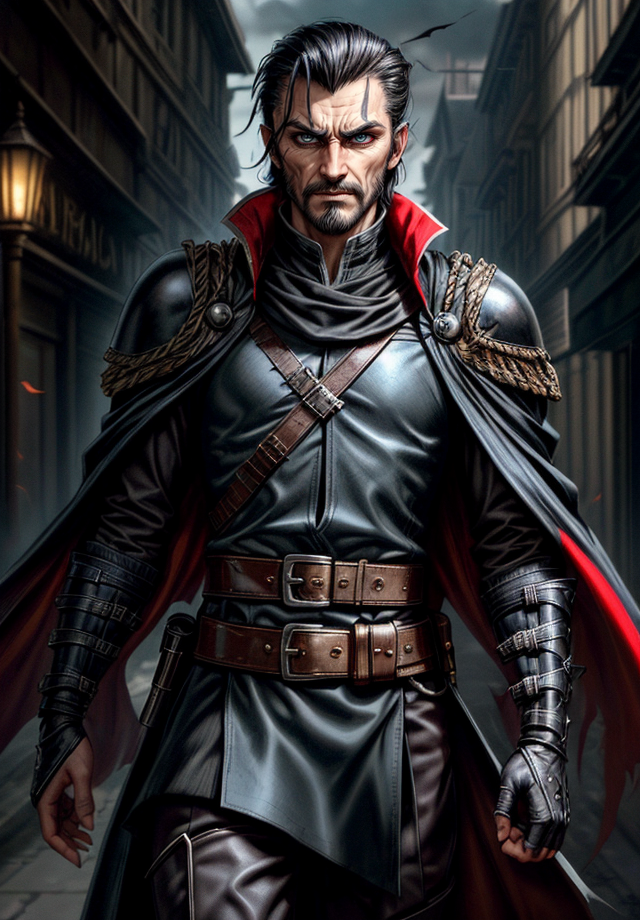
Generation parameters embedded in this image by AUTOMATIC1111 Stable Diffusion web UI or a fork of it (Forge, ...) (PNG 'parameters' text chunk):
Kelsier, Male, Misborn, Rebel Leader, Nobleman Disguise, Noble Attire, Dark-Haired, Slicked Back Hair, Confident Posture, Charismatic Stance, Resilient, Determined, Smirking Expression, Sharp Features, Cunning Eyes, Skaa Rebellion, Allomantic Powers, Lurking Shadows, Torn Cloak, Undercover Agent, Steel Inquisitors, Urban Fantasy Setting, Master Thief, Rebel Crest, Revolutionary Leader, Piercing Gaze, Street-Smart, Heroic Outlaw, Epic Fantasy, Sly Smile, Defiant, Mastermind, Resolute, Urban Rogue, <lora:epi_noiseoffset2:1>, <lora:more_details:1>
Negative prompt: nude
Steps: 25, Sampler: DPM++ 2M SDE Karras, CFG scale: 5, Seed: 816890690, Size: 640x920, Model hash: 4b99e70c19, Model: aZovyaRPGArtistTools_v4, VAE hash: 735e4c3a44, VAE: vae-ft-mse-840000-ema-pruned.safetensors, ADetailer model: face_yolov8n.pt, ADetailer confidence: 0.3, ADetailer dilate erode: 4, ADetailer mask blur: 4, ADetailer denoising strength: 0.4, ADetailer inpaint only masked: True, ADetailer inpaint padding: 32, ADetailer version: 24.1.1, Lora hashes: "epi_noiseoffset2: d1131f7207d6, more_details: 3b8aa1d351ef", Version: 1.7.0